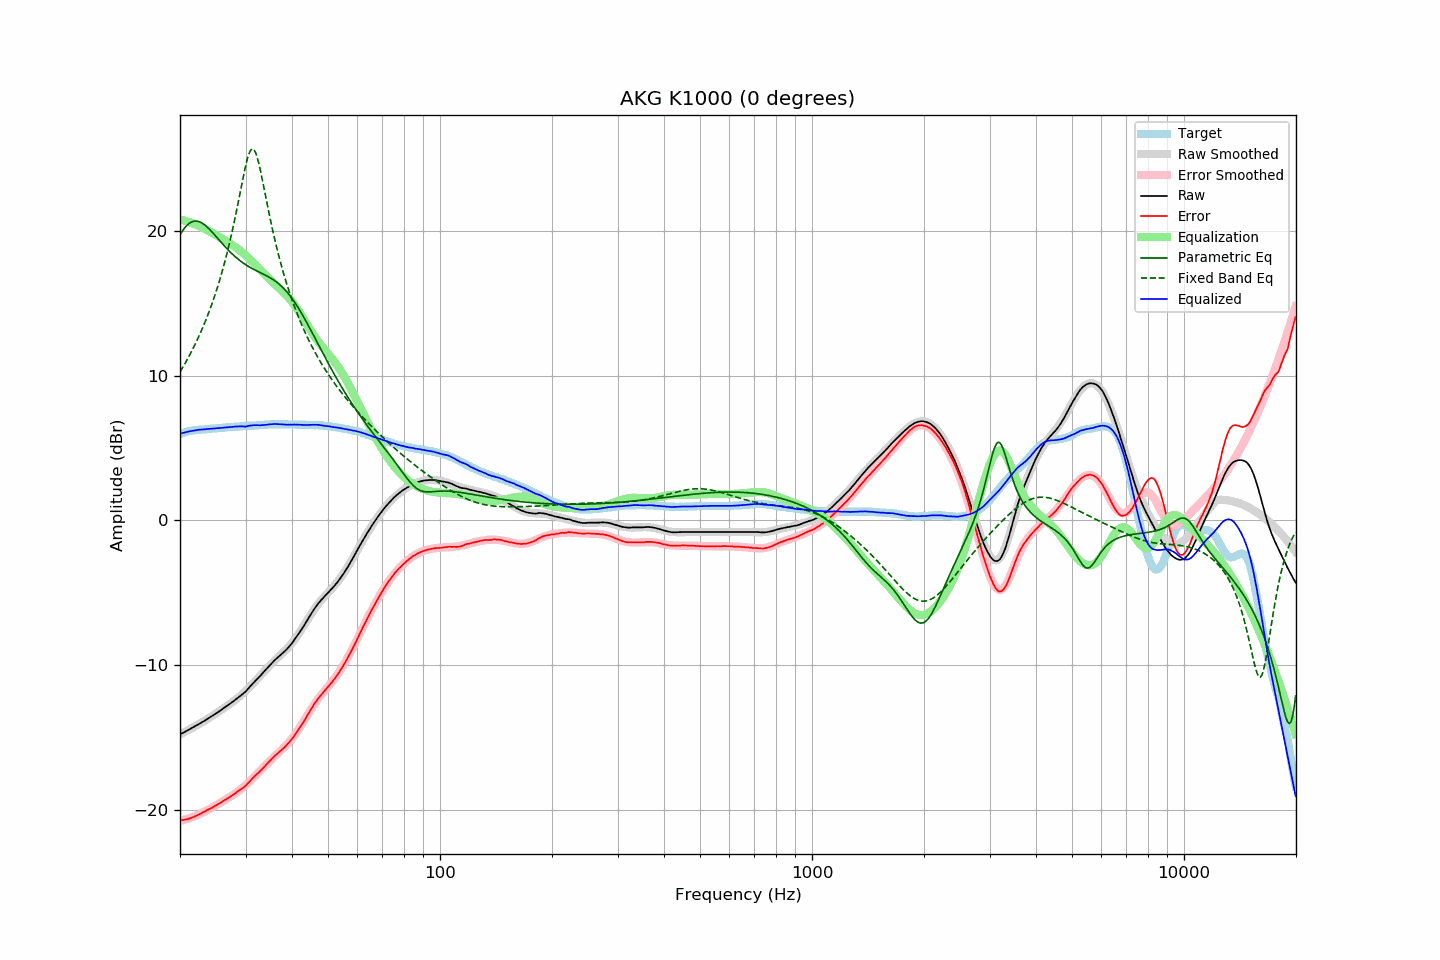

Values plotted in this chart, from the file beside it:
frequency, raw, error, smoothed, error_smoothed, equalization, parametric_eq, fixed_band_eq, equalized_raw, equalized_smoothed, target
20.00, -14.81, -20.76, -14.81, -20.78, 20.78, 19.73, 10.24, 5.97, 5.97, 5.95
20.20, -14.75, -20.74, -14.75, -20.76, 20.76, 19.91, 10.43, 6.01, 6.01, 5.99
20.40, -14.70, -20.73, -14.69, -20.73, 20.73, 20.07, 10.62, 6.03, 6.04, 6.03
20.61, -14.64, -20.70, -14.63, -20.70, 20.70, 20.22, 10.81, 6.06, 6.07, 6.06
20.81, -14.58, -20.68, -14.58, -20.67, 20.67, 20.34, 11.01, 6.09, 6.09, 6.10
21.02, -14.52, -20.66, -14.52, -20.64, 20.64, 20.45, 11.21, 6.12, 6.12, 6.14
21.23, -14.46, -20.62, -14.46, -20.60, 20.60, 20.53, 11.41, 6.14, 6.14, 6.16
21.44, -14.40, -20.58, -14.40, -20.56, 20.56, 20.60, 11.63, 6.17, 6.17, 6.18
21.66, -14.34, -20.54, -14.33, -20.52, 20.52, 20.64, 11.84, 6.18, 6.19, 6.20
21.87, -14.28, -20.49, -14.27, -20.48, 20.48, 20.67, 12.07, 6.20, 6.21, 6.21
22.09, -14.21, -20.44, -14.21, -20.43, 20.43, 20.67, 12.30, 6.23, 6.22, 6.23
22.31, -14.15, -20.39, -14.14, -20.39, 20.39, 20.66, 12.53, 6.24, 6.24, 6.24
22.54, -14.08, -20.33, -14.08, -20.33, 20.33, 20.63, 12.77, 6.26, 6.25, 6.25
22.76, -14.02, -20.28, -14.01, -20.28, 20.28, 20.58, 13.02, 6.26, 6.26, 6.26
22.99, -13.95, -20.21, -13.95, -20.22, 20.22, 20.52, 13.28, 6.28, 6.27, 6.26
23.22, -13.89, -20.16, -13.88, -20.16, 20.16, 20.44, 13.54, 6.28, 6.28, 6.27
23.45, -13.82, -20.10, -13.82, -20.10, 20.10, 20.35, 13.82, 6.29, 6.29, 6.28
23.69, -13.75, -20.04, -13.75, -20.05, 20.05, 20.25, 14.10, 6.30, 6.30, 6.29
23.92, -13.68, -19.98, -13.68, -19.99, 19.99, 20.15, 14.39, 6.31, 6.31, 6.30
24.16, -13.61, -19.93, -13.61, -19.92, 19.92, 20.03, 14.69, 6.32, 6.32, 6.32
24.40, -13.54, -19.88, -13.54, -19.86, 19.86, 19.91, 15.00, 6.33, 6.33, 6.34
24.65, -13.47, -19.80, -13.47, -19.80, 19.80, 19.79, 15.32, 6.33, 6.34, 6.33
24.89, -13.39, -19.74, -13.39, -19.74, 19.74, 19.67, 15.65, 6.34, 6.35, 6.34
25.14, -13.33, -19.68, -13.32, -19.68, 19.68, 19.54, 15.99, 6.35, 6.36, 6.35
25.39, -13.24, -19.61, -13.25, -19.61, 19.61, 19.41, 16.34, 6.37, 6.37, 6.36
25.65, -13.17, -19.55, -13.17, -19.55, 19.55, 19.29, 16.71, 6.38, 6.38, 6.38
25.91, -13.10, -19.48, -13.09, -19.48, 19.48, 19.16, 17.10, 6.38, 6.39, 6.38
26.16, -13.01, -19.41, -13.02, -19.41, 19.41, 19.03, 17.50, 6.40, 6.40, 6.39
26.43, -12.94, -19.34, -12.94, -19.34, 19.34, 18.91, 17.91, 6.41, 6.40, 6.40
26.69, -12.86, -19.27, -12.86, -19.27, 19.27, 18.79, 18.34, 6.42, 6.41, 6.41
26.96, -12.78, -19.21, -12.78, -19.20, 19.20, 18.68, 18.79, 6.42, 6.42, 6.43
27.23, -12.70, -19.14, -12.70, -19.13, 19.13, 18.56, 19.25, 6.43, 6.43, 6.44
27.50, -12.62, -19.06, -12.62, -19.06, 19.06, 18.45, 19.74, 6.44, 6.44, 6.44
27.77, -12.53, -18.98, -12.54, -18.99, 18.99, 18.35, 20.24, 6.45, 6.45, 6.44
28.05, -12.45, -18.91, -12.46, -18.91, 18.91, 18.25, 20.76, 6.47, 6.46, 6.46
28.33, -12.37, -18.83, -12.37, -18.84, 18.84, 18.15, 21.30, 6.47, 6.47, 6.46
28.62, -12.28, -18.75, -12.28, -18.76, 18.76, 18.06, 21.85, 6.48, 6.47, 6.47
28.90, -12.19, -18.67, -12.19, -18.67, 18.67, 17.97, 22.42, 6.49, 6.48, 6.48
29.19, -12.10, -18.58, -12.09, -18.58, 18.58, 17.88, 22.98, 6.49, 6.49, 6.48
29.48, -12.01, -18.52, -12.00, -18.49, 18.49, 17.80, 23.54, 6.49, 6.50, 6.51
29.78, -11.93, -18.43, -11.89, -18.40, 18.40, 17.72, 24.08, 6.47, 6.50, 6.50
30.08, -11.83, -18.34, -11.79, -18.30, 18.30, 17.65, 24.58, 6.47, 6.51, 6.51
30.38, -11.70, -18.21, -11.68, -18.20, 18.20, 17.58, 25.02, 6.50, 6.52, 6.51
30.68, -11.57, -18.10, -11.57, -18.10, 18.10, 17.51, 25.36, 6.53, 6.52, 6.53
30.99, -11.45, -17.98, -11.46, -17.99, 17.99, 17.45, 25.59, 6.54, 6.53, 6.53
31.30, -11.33, -17.86, -11.34, -17.88, 17.88, 17.39, 25.67, 6.56, 6.54, 6.53
31.61, -11.21, -17.75, -11.23, -17.77, 17.77, 17.33, 25.61, 6.57, 6.55, 6.54
31.93, -11.09, -17.64, -11.11, -17.66, 17.66, 17.27, 25.41, 6.57, 6.55, 6.55
32.24, -10.97, -17.53, -10.98, -17.55, 17.55, 17.22, 25.09, 6.57, 6.56, 6.55
32.57, -10.87, -17.44, -10.86, -17.43, 17.43, 17.16, 24.67, 6.56, 6.57, 6.57
32.89, -10.76, -17.33, -10.74, -17.31, 17.31, 17.11, 24.19, 6.56, 6.58, 6.57
33.22, -10.63, -17.21, -10.61, -17.20, 17.20, 17.05, 23.65, 6.57, 6.58, 6.58
33.55, -10.50, -17.10, -10.49, -17.08, 17.08, 17.00, 23.10, 6.58, 6.59, 6.59
33.89, -10.38, -16.98, -10.37, -16.97, 16.97, 16.94, 22.54, 6.59, 6.60, 6.60
34.23, -10.26, -16.86, -10.25, -16.85, 16.85, 16.88, 21.98, 6.60, 6.60, 6.60
34.57, -10.13, -16.74, -10.14, -16.74, 16.74, 16.82, 21.42, 6.62, 6.61, 6.61
34.92, -10.01, -16.62, -10.02, -16.64, 16.64, 16.76, 20.89, 6.63, 6.61, 6.61
35.27, -9.89, -16.51, -9.91, -16.53, 16.53, 16.69, 20.36, 6.64, 6.62, 6.62
35.62, -9.78, -16.40, -9.80, -16.42, 16.42, 16.62, 19.86, 6.64, 6.62, 6.62
35.97, -9.67, -16.29, -9.69, -16.32, 16.32, 16.55, 19.38, 6.65, 6.63, 6.62
... 635 more rows
